Run: headless pygame with SDL's dummy video driver; simulated clock (each Clock.tick advances the game by its frame time, no real sleeping); random seed 0; keys injected as events and as key.get_pressed() state; no mouse input.
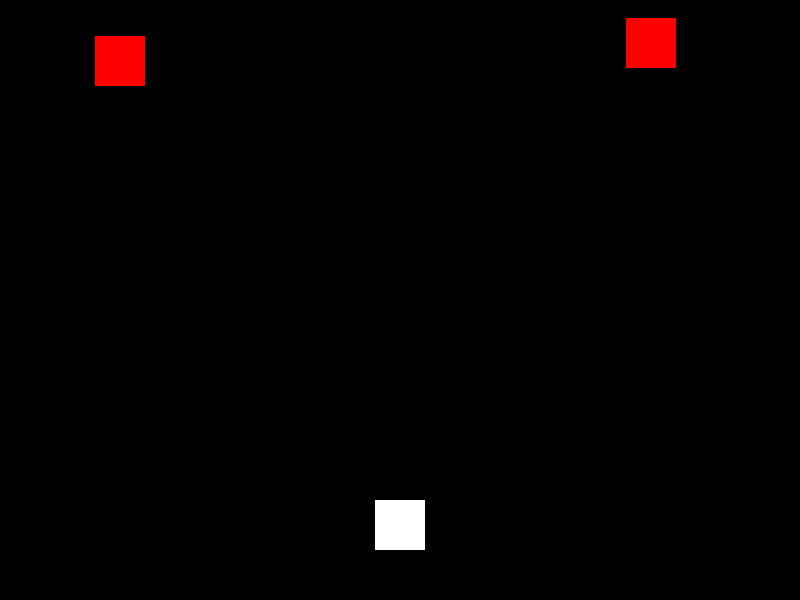
Frame 1 of 4 · flips 1–60 · no input
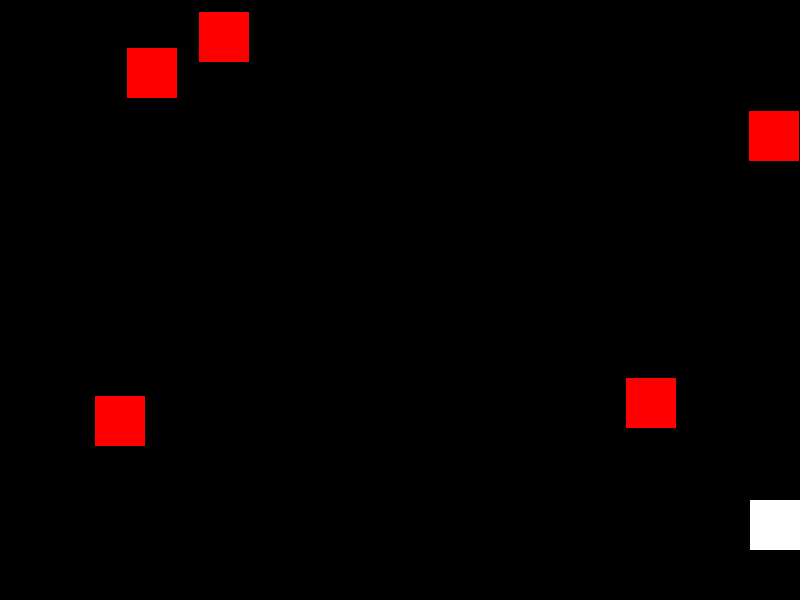
Frame 2 of 4 · flips 61–180 · tapped SPACE, RETURN · held RIGHT (→), D
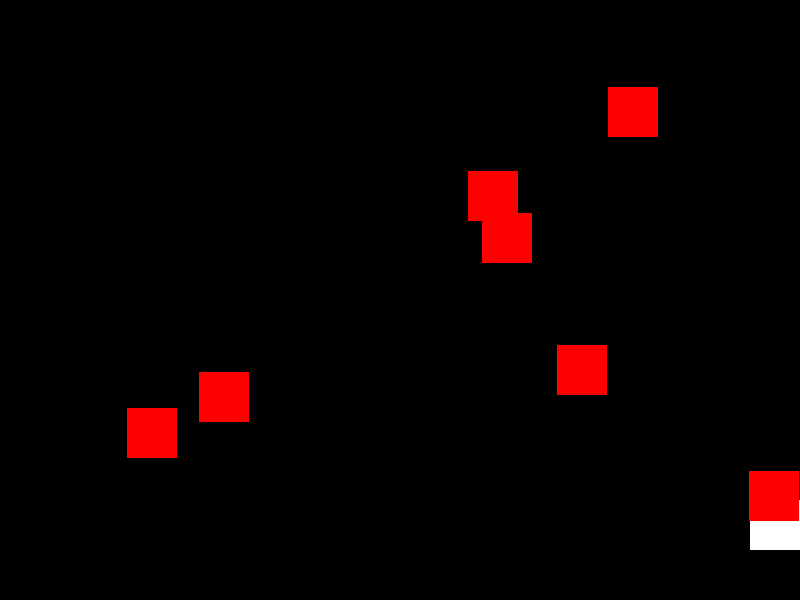
Frame 3 of 4 · flips 181–300 · held DOWN (↓), S
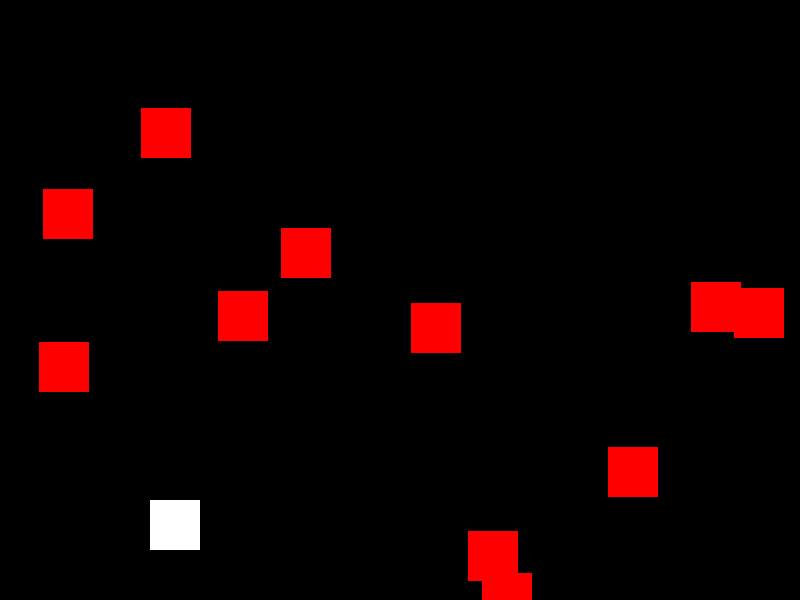
Frame 4 of 4 · flips 301–420 · held LEFT (←), A, UP (↑), W

The pygame program that drew these frames:

import pygame
import random

# Inicializar Pygame
pygame.init()

# Configuración de la pantalla
width, height = 800, 600
screen = pygame.display.set_mode((width, height))
pygame.display.set_caption("Space Invaders")

# Colores
white = (255, 255, 255)
black = (0, 0, 0)
red = (255, 0, 0)

# Jugador
player_width = 50
player_height = 50
player_x = width // 2 - player_width // 2
player_y = height - 2 * player_height
player_speed = 5

# Enemigo
enemy_width = 50
enemy_height = 50
enemy_speed = 3
enemy_spawn_rate = 25

# Disparo
bullet_width = 5
bullet_height = 15
bullet_speed = 7

# Funciones
def player(x, y):
    pygame.draw.rect(screen, white, [x, y, player_width, player_height])

def enemy(x, y):
    pygame.draw.rect(screen, red, [x, y, enemy_width, enemy_height])

def bullet(x, y):
    pygame.draw.rect(screen, white, [x, y, bullet_width, bullet_height])

# Game Loop
running = True
clock = pygame.time.Clock()

bullets = []
enemies = []

while running:
    for event in pygame.event.get():
        if event.type == pygame.QUIT:
            running = False

    keys = pygame.key.get_pressed()
    if keys[pygame.K_LEFT] and player_x > 0:
        player_x -= player_speed
    if keys[pygame.K_RIGHT] and player_x < width - player_width:
        player_x += player_speed

    if keys[pygame.K_SPACE]:
        bullets.append([player_x + player_width // 2 - bullet_width // 2, player_y])

    # Mover los enemigos
    for enemy_pos in enemies:
        enemy_pos[1] += enemy_speed

    # Generar nuevos enemigos
    if random.randint(1, enemy_spawn_rate) == 1:
        enemy_x = random.randint(0, width - enemy_width)
        enemy_y = 0
        enemies.append([enemy_x, enemy_y])

    # Mover los disparos
    for bullet_pos in bullets:
        bullet_pos[1] -= bullet_speed

    # Colisiones
    for bullet_pos in bullets:
        for enemy_pos in enemies:
            if (
                bullet_pos[0] < enemy_pos[0] + enemy_width
                and bullet_pos[0] + bullet_width > enemy_pos[0]
                and bullet_pos[1] < enemy_pos[1] + enemy_height
                and bullet_pos[1] + bullet_height > enemy_pos[1]
            ):
                bullets.remove(bullet_pos)
                enemies.remove(enemy_pos)

    # Limpiar la pantalla
    screen.fill(black)

    # Dibujar jugador, enemigos y disparos
    player(player_x, player_y)
    for enemy_pos in enemies:
        enemy(enemy_pos[0], enemy_pos[1])
    for bullet_pos in bullets:
        bullet(bullet_pos[0], bullet_pos[1])

    # Actualizar pantalla
    pygame.display.flip()

    # Controlar la velocidad del juego
    clock.tick(60)

# Salir del juego
pygame.quit()
